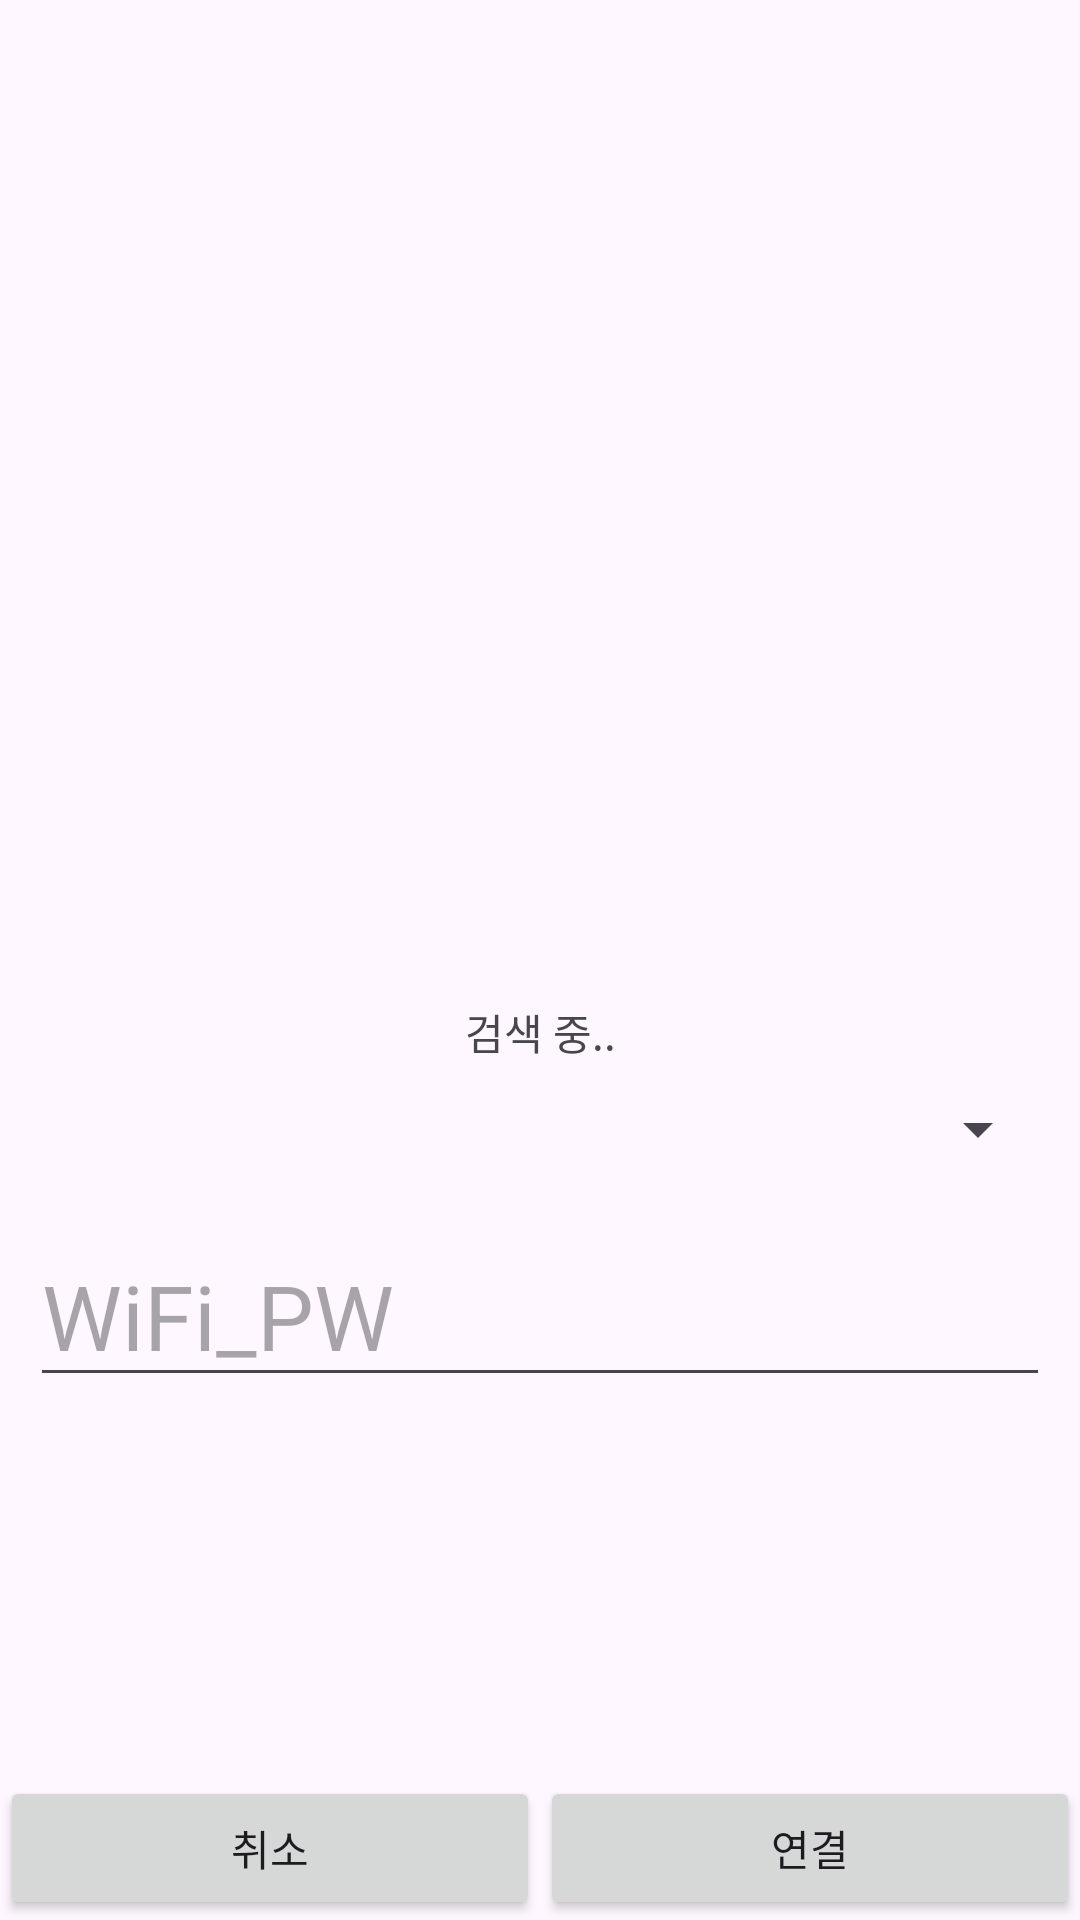

This screen was rendered from an Android layout file. Write that file and the resources it references.
<!-- AndroidManifest.xml: application theme Theme.WiFiConnector -->
<!-- res/layout/activity_connect.xml -->
<?xml version="1.0" encoding="utf-8"?>
<androidx.constraintlayout.widget.ConstraintLayout xmlns:android="http://schemas.android.com/apk/res/android"
    xmlns:app="http://schemas.android.com/apk/res-auto"
    xmlns:tools="http://schemas.android.com/tools"
    android:id="@+id/linearLayout2"
    android:layout_width="match_parent"
    android:layout_height="match_parent">

    <ImageView
        android:id="@+id/image1"
        android:layout_width="wrap_content"
        android:layout_height="wrap_content"
        app:layout_constraintBottom_toTopOf="@+id/loading"
        app:layout_constraintEnd_toEndOf="parent"
        app:layout_constraintStart_toStartOf="parent"
        app:layout_constraintTop_toTopOf="parent"
        app:layout_constraintVertical_bias="0.67"
        app:srcCompat="@drawable/ic_launcher_background" />

    <LinearLayout
        android:id="@+id/loading"
        android:layout_width="wrap_content"
        android:layout_height="wrap_content"
        android:orientation="vertical"
        app:layout_constraintBottom_toBottomOf="parent"
        app:layout_constraintEnd_toEndOf="parent"
        app:layout_constraintStart_toStartOf="parent"
        app:layout_constraintTop_toTopOf="parent">

        <ProgressBar
            android:id="@+id/progressBar2"
            style="?android:attr/progressBarStyle"
            android:layout_width="wrap_content"
            android:layout_height="wrap_content" />

        <TextView
            android:id="@+id/textView"
            android:layout_width="wrap_content"
            android:layout_height="wrap_content"
            android:text="검색 중.." />
    </LinearLayout>

    <LinearLayout
        android:layout_width="0dp"
        android:layout_height="0dp"
        android:orientation="vertical"
        android:visibility="visible"
        app:layout_constraintBottom_toBottomOf="parent"
        app:layout_constraintEnd_toEndOf="parent"
        app:layout_constraintStart_toStartOf="parent"
        app:layout_constraintTop_toBottomOf="@+id/loading">

        <Spinner
            android:id="@+id/AP"
            android:layout_width="match_parent"
            android:layout_height="wrap_content"
            android:layout_margin="10sp" />

        <EditText
            android:id="@+id/PW"
            android:layout_width="match_parent"
            android:layout_height="wrap_content"
            android:layout_margin="10sp"
            android:ems="10"
            android:hint="WiFi_PW"
            android:inputType="text"
            android:textSize="30sp" />

        <androidx.constraintlayout.widget.ConstraintLayout
            android:id="@+id/connect"
            android:layout_width="match_parent"
            android:layout_height="match_parent">

            <LinearLayout
                android:layout_width="0dp"
                android:layout_height="wrap_content"
                android:orientation="horizontal"
                app:layout_constraintBottom_toBottomOf="parent"
                app:layout_constraintEnd_toEndOf="parent"
                app:layout_constraintStart_toStartOf="parent">

                <Button
                    android:id="@+id/btnCancel"
                    android:layout_width="wrap_content"
                    android:layout_height="wrap_content"
                    android:layout_weight="1"
                    android:text="취소" />

                <Button
                    android:id="@+id/btnConnect"
                    android:layout_width="wrap_content"
                    android:layout_height="wrap_content"
                    android:layout_weight="1"
                    android:text="연결" />
            </LinearLayout>
        </androidx.constraintlayout.widget.ConstraintLayout>

    </LinearLayout>

</androidx.constraintlayout.widget.ConstraintLayout>
<!-- resources referenced by this layout -->
<resources>
  <style name="Theme.WiFiConnector" parent="Base.Theme.WiFiConnector" />
  <style name="Base.Theme.WiFiConnector" parent="Theme.Material3.DayNight.NoActionBar">
          
          
      </style>
</resources>
